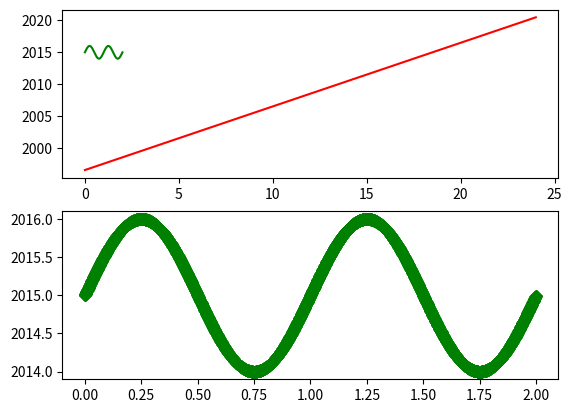

Reproduce this figure in Python.
import numpy as np
import matplotlib.pyplot as plt
#Definimos el rango de las variable y el intervalo en el que cambian
t1 = np.arange(0,25,1)
t2 = np.arange(0,2,0.001)
#Crea el grupo de graficas
plt.figure(1)
#Crea el lienzo con dos reglones, una columna y entra a la primera seccion de esta division
plt.subplot(211)
#Grafica la variable t1 contra la funcion f(t1) y grafica la variable t2 contra la funcion f(t)
plt.plot(t1, t1+1996.5, 'r', t2, np.sin(2*np.pi*t2)+ 2015, 'g')
#entra a la segunda seccion del lienzo dividido
plt.subplot(212)
#grafica la variable t2 contra la funcion cos*(2pi*x)
plt.plot(t2, np.sin(2*np.pi*t2)+ 2015, 'b', t2, np.sin(2*np.pi*t2)+ 2015, 'gD')
#Guarda la grafica
plt.savefig('double_funtion.png')
#Muestra la grafica
plt.show()
